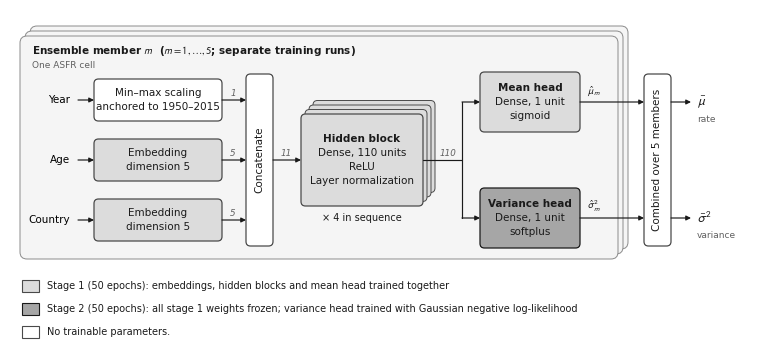

Generate this figure with matplotlib: (Note: this script raises an exception after producing the figure.)
"""CCF-Net architecture figure.

Run:  .venv/bin/python diagram/ccfnet_architecture.py
Writes figures/ccfnet_architecture.pdf (vector, fonts embedded), .svg and .png
(600 dpi), from any working directory.

Everything that is specific to the model is in the CONFIG block, so a change
to the selected configuration only needs an edit there.
"""
import os

import matplotlib

matplotlib.use("Agg")
import matplotlib.pyplot as plt
from matplotlib.patches import FancyBboxPatch, Rectangle

# ----------------------------------------------------------------- CONFIG
EMBED_DIM = 5
N_HIDDEN_BLOCKS = 4
HIDDEN_UNITS = 110
N_MEMBERS = 5
EPOCHS_PER_STAGE = 50
YEAR_ANCHOR = "1950–2015"
STAGE1_LOSS = ""  # e.g. "mean squared error"; left blank because not stated
# ------------------------------------------------------------------------

CONCAT_DIM = 1 + 2 * EMBED_DIM

plt.rcParams.update({
    "font.family": "sans-serif",
    "font.sans-serif": ["Arial", "Helvetica", "DejaVu Sans"],
    "mathtext.fontset": "stixsans",
    "font.size": 7.5,
    "pdf.fonttype": 42,   # embed TrueType fonts (journal-friendly)
    "ps.fonttype": 42,
    "svg.fonttype": "none",
})

INK = "#1a1a1a"
MUTED = "#606060"
S1_FILL, S1_EDGE = "#dcdcdc", "#4a4a4a"   # trained in stage 1
S2_FILL, S2_EDGE = "#a6a6a6", "#1a1a1a"   # trained in stage 2
OP_FILL, OP_EDGE = "#ffffff", "#4a4a4a"   # no trainable parameters
FRAME_FILL, FRAME_EDGE = "#f5f5f5", "#8a8a8a"

W, H = 7.38, 3.42
fig = plt.figure(figsize=(W, H))
ax = fig.add_axes([0, 0, 1, 1])
ax.set_xlim(0, W)
ax.set_ylim(0, H)
ax.axis("off")

LINE = 0.138  # line pitch in inches for 7.5 pt text


def box(x, y, w, h, lines, fill, edge, z=3, lw=0.9, rot=0, fs=7.5):
    """Rounded box with centred text. `lines` is a list of (text, weight)."""
    ax.add_patch(FancyBboxPatch(
        (x, y), w, h, boxstyle="round,pad=0,rounding_size=0.045",
        fc=fill, ec=edge, lw=lw, zorder=z))
    cx, cy = x + w / 2, y + h / 2
    n = len(lines)
    for i, (txt, weight) in enumerate(lines):
        off = ((n - 1) / 2 - i) * LINE
        if rot:
            ax.text(cx - off, cy, txt, ha="center", va="center", rotation=rot,
                    fontsize=fs, fontweight=weight, color=INK, zorder=z + 1)
        else:
            ax.text(cx, cy + off, txt, ha="center", va="center",
                    fontsize=fs, fontweight=weight, color=INK, zorder=z + 1)


def arrow(x0, y0, x1, y1, z=6):
    ax.annotate("", xy=(x1, y1), xytext=(x0, y0), zorder=z,
                arrowprops=dict(arrowstyle="-|>", lw=0.85, color=INK,
                                shrinkA=0, shrinkB=0, mutation_scale=7))


def line(xs, ys, z=6):
    ax.plot(xs, ys, color=INK, lw=0.85, solid_capstyle="round",
            solid_joinstyle="round", zorder=z)


def dim(x, y, txt, ha="center"):
    ax.text(x, y, txt, ha=ha, va="bottom", fontsize=6.3, color=MUTED,
            fontstyle="italic", zorder=7)


# ------------------------------------------------- ensemble-member frame
FX0, FX1, FY0, FY1 = 0.10, 6.08, 0.93, 3.16
for k in (2, 1):
    ax.add_patch(FancyBboxPatch(
        (FX0 + 0.05 * k, FY0 + 0.05 * k), FX1 - FX0, FY1 - FY0,
        boxstyle="round,pad=0,rounding_size=0.07",
        fc=FRAME_FILL, ec=FRAME_EDGE, lw=0.7, zorder=0.2 - 0.05 * k))
ax.add_patch(FancyBboxPatch(
    (FX0, FY0), FX1 - FX0, FY1 - FY0,
    boxstyle="round,pad=0,rounding_size=0.07",
    fc=FRAME_FILL, ec=FRAME_EDGE, lw=0.7, zorder=0.3))
ax.text(FX0 + 0.12, FY1 - 0.15,
        rf"Ensemble member $m$  ($m = 1,\ldots,{N_MEMBERS}$; "
        "separate training runs)",
        ha="left", va="center", fontsize=7.5, fontweight="bold", color=INK)

# -------------------------------------------------------------- inputs
ROWS = {"year": 2.52, "age": 1.92, "country": 1.32}
MID = ROWS["age"]
IN_X = 0.68
EX, EW, EH = 0.84, 1.28, 0.42

ax.text(IN_X - 0.08, ROWS["year"], "Year", ha="right", va="center")
ax.text(IN_X - 0.08, ROWS["age"], "Age", ha="right", va="center")
ax.text(IN_X - 0.08, ROWS["country"], "Country", ha="right", va="center")
ax.text(0.22, 2.86, "One ASFR cell", ha="left", va="center",
        fontsize=6.5, color=MUTED)

box(EX, ROWS["year"] - EH / 2, EW, EH,
    [("Min–max scaling", "normal"),
     (f"anchored to {YEAR_ANCHOR}", "normal")], OP_FILL, OP_EDGE)
for key in ("age", "country"):
    box(EX, ROWS[key] - EH / 2, EW, EH,
        [("Embedding", "normal"), (f"dimension {EMBED_DIM}", "normal")],
        S1_FILL, S1_EDGE)

for key in ROWS:
    arrow(IN_X, ROWS[key], EX, ROWS[key])

# -------------------------------------------------------- concatenate
CX, CW = 2.36, 0.27
CY0, CY1 = ROWS["country"] - 0.26, ROWS["year"] + 0.26
box(CX, CY0, CW, CY1 - CY0, [("Concatenate", "normal")],
    OP_FILL, OP_EDGE, rot=90)
for key, d in (("year", 1), ("age", EMBED_DIM), ("country", EMBED_DIM)):
    arrow(EX + EW, ROWS[key], CX, ROWS[key])
    dim((EX + EW + CX) / 2 - 0.01, ROWS[key] + 0.025, str(d))

# ------------------------------------------------------- hidden blocks
HX, HW, HH = 2.91, 1.22, 0.92
HY = MID - HH / 2
for k in range(N_HIDDEN_BLOCKS - 1, 0, -1):
    ax.add_patch(FancyBboxPatch(
        (HX + 0.04 * k, HY + 0.045 * k), HW, HH,
        boxstyle="round,pad=0,rounding_size=0.045",
        fc=S1_FILL, ec=S1_EDGE, lw=0.7, zorder=2 - 0.1 * k))
box(HX, HY, HW, HH,
    [("Hidden block", "bold"),
     (f"Dense, {HIDDEN_UNITS} units", "normal"),
     ("ReLU", "normal"),
     ("Layer normalization", "normal")], S1_FILL, S1_EDGE)
ax.text(HX + HW / 2, HY - 0.12, f"× {N_HIDDEN_BLOCKS} in sequence",
        ha="center", va="center", fontsize=7.0, color=INK)

arrow(CX + CW, MID, HX, MID)
dim((CX + CW + HX) / 2 - 0.01, MID + 0.025, str(CONCAT_DIM))

# --------------------------------------------------------------- heads
HDX, HDW, HDH = 4.70, 1.00, 0.60
Y_MEAN, Y_VAR = 2.50, 1.34
FORK = 4.52
box(HDX, Y_MEAN - HDH / 2, HDW, HDH,
    [("Mean head", "bold"), ("Dense, 1 unit", "normal"),
     ("sigmoid", "normal")], S1_FILL, S1_EDGE)
box(HDX, Y_VAR - HDH / 2, HDW, HDH,
    [("Variance head", "bold"), ("Dense, 1 unit", "normal"),
     ("softplus", "normal")], S2_FILL, S2_EDGE)

line([HX + HW, FORK], [MID, MID])
line([FORK, FORK], [Y_VAR, Y_MEAN])
arrow(FORK, Y_MEAN, HDX, Y_MEAN)
arrow(FORK, Y_VAR, HDX, Y_VAR)
dim((HX + HW + 0.04 * (N_HIDDEN_BLOCKS - 1) + FORK) / 2, MID + 0.025,
    str(HIDDEN_UNITS))

# --------------------------------------------------- ensemble averaging
AX_, AW = 6.34, 0.27
box(AX_, CY0, AW, CY1 - CY0,
    [(f"Combined over {N_MEMBERS} members", "normal")],
    OP_FILL, OP_EDGE, rot=90)
arrow(HDX + HDW, Y_MEAN, AX_, Y_MEAN)
arrow(HDX + HDW, Y_VAR, AX_, Y_VAR)
ax.text(HDX + HDW + 0.07, Y_MEAN + 0.045, r"$\hat{\mu}_m$",
        ha="left", va="bottom", fontsize=7.5, color=INK, zorder=7)
ax.text(HDX + HDW + 0.07, Y_VAR + 0.045, r"$\hat{\sigma}^{2}_m$",
        ha="left", va="bottom", fontsize=7.5, color=INK, zorder=7)

OX = AX_ + AW + 0.20
arrow(AX_ + AW, Y_MEAN, OX, Y_MEAN)
arrow(AX_ + AW, Y_VAR, OX, Y_VAR)
ax.text(OX + 0.06, Y_MEAN, r"$\bar{\mu}$", ha="left", va="center",
        fontsize=9.5, color=INK)
ax.text(OX + 0.06, Y_VAR, r"$\bar{\sigma}^{2}$", ha="left", va="center",
        fontsize=9.5, color=INK)
ax.text(OX + 0.06, Y_MEAN - 0.17, "rate", ha="left", va="center",
        fontsize=6.5, color=MUTED)
ax.text(OX + 0.06, Y_VAR - 0.17, "variance", ha="left", va="center",
        fontsize=6.5, color=MUTED)

# -------------------------------------------------------------- legend
LX, SW, SH = 0.12, 0.17, 0.115
s1 = (f"Stage 1 ({EPOCHS_PER_STAGE} epochs): embeddings, hidden blocks "
      "and mean head trained together")
if STAGE1_LOSS:
    s1 += f" ({STAGE1_LOSS})"
s2 = (f"Stage 2 ({EPOCHS_PER_STAGE} epochs): all stage 1 weights frozen; "
      "variance head trained with Gaussian negative log-likelihood")
rows = [(0.66, S1_FILL, S1_EDGE, s1),
        (0.43, S2_FILL, S2_EDGE, s2),
        (0.20, OP_FILL, OP_EDGE,
         "No trainable parameters.")]
for y, fc, ec, txt in rows:
    ax.add_patch(Rectangle((LX, y - SH / 2), SW, SH, fc=fc, ec=ec, lw=0.8))
    ax.text(LX + SW + 0.08, y, txt, ha="left", va="center", fontsize=7.0,
            color=INK)

FIG_DIR = os.path.join(os.path.dirname(os.path.abspath(__file__)), "..", "figures")
os.makedirs(FIG_DIR, exist_ok=True)
for ext, kw in (("pdf", {}), ("svg", {}), ("png", {"dpi": 600})):
    fig.savefig(os.path.join(FIG_DIR, f"ccfnet_architecture.{ext}"), facecolor="white", **kw)
